Run: headless pygame with SDL's dummy video driver; simulated clock (each Clock.tick advances the game by its frame time, no real sleeping); random seed 0; keys injected as events and as key.get_pressed() state; no mouse input.
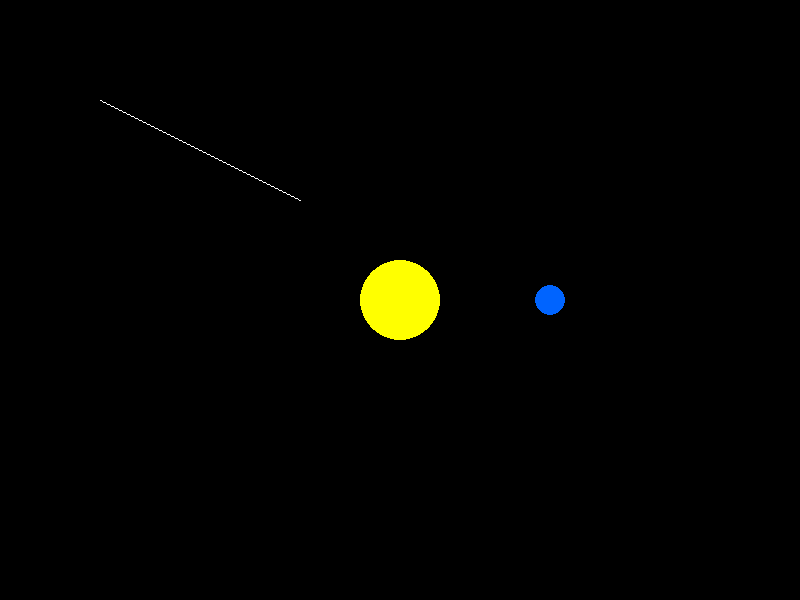
Frame 1 of 4 · flips 1–60 · no input
Frame 2 of 4 · flips 61–180 · tapped SPACE, RETURN · held RIGHT (→), D · screen unchanged from frame 1, image omitted
Frame 3 of 4 · flips 181–300 · held DOWN (↓), S · screen unchanged from frame 2, image omitted
Frame 4 of 4 · flips 301–420 · held LEFT (←), A, UP (↑), W · screen unchanged from frame 3, image omitted

The pygame program that drew these frames:

import pygame
import sys

pygame.init()

width = 800
height = 600

screen = pygame.display.set_mode((width, height))
pygame.display.set_caption("Solar System Project")

black = (0, 0, 0)
yellow = (255, 255, 0)
blue = (0, 100, 255)
white = (255, 255, 255)

def plot_pixel(x, y, color):
    screen.set_at((int(x), int(y)), color)

def dda_line(x1, y1, x2, y2, color):
    dx = x2 - x1
    dy = y2 - y1

    steps = max(abs(dx), abs(dy))

    if steps == 0:
        plot_pixel(x1, y1, color)
        return

    x_increment = dx / steps
    y_increment = dy / steps

    x = x1
    y = y1

    for i in range(int(steps) + 1):
        plot_pixel(round(x), round(y), color)
        x += x_increment
        y += y_increment

running = True
while running:
    screen.fill(black)

    for event in pygame.event.get():
        if event.type == pygame.QUIT:
            running = False

    # Sun
    pygame.draw.circle(screen, yellow, (400, 300), 40)

    # Planet
    pygame.draw.circle(screen, blue, (550, 300), 15)

    # DDA line
    dda_line(100, 100, 300, 200, white)

    pygame.display.update()

pygame.quit()
sys.exit()
